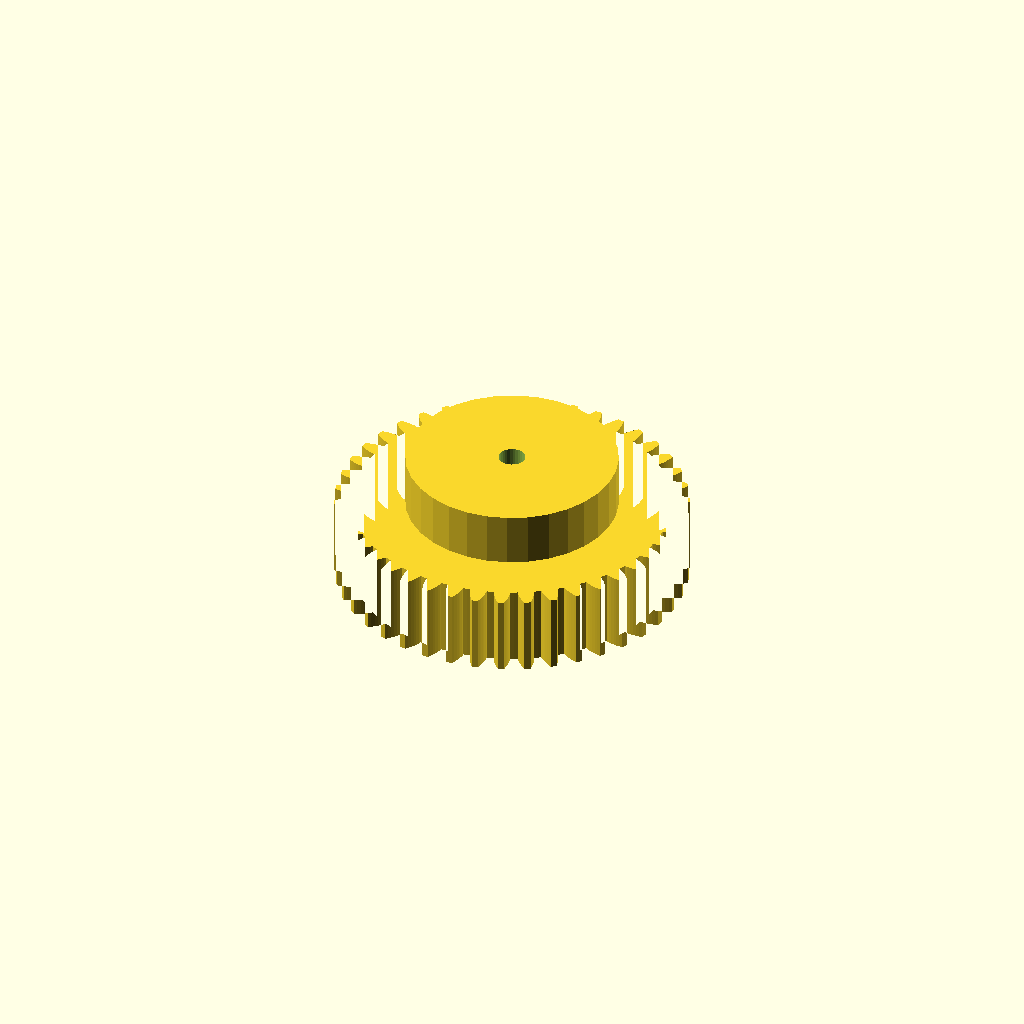
Cell 1: rendered with the file's own defaults.
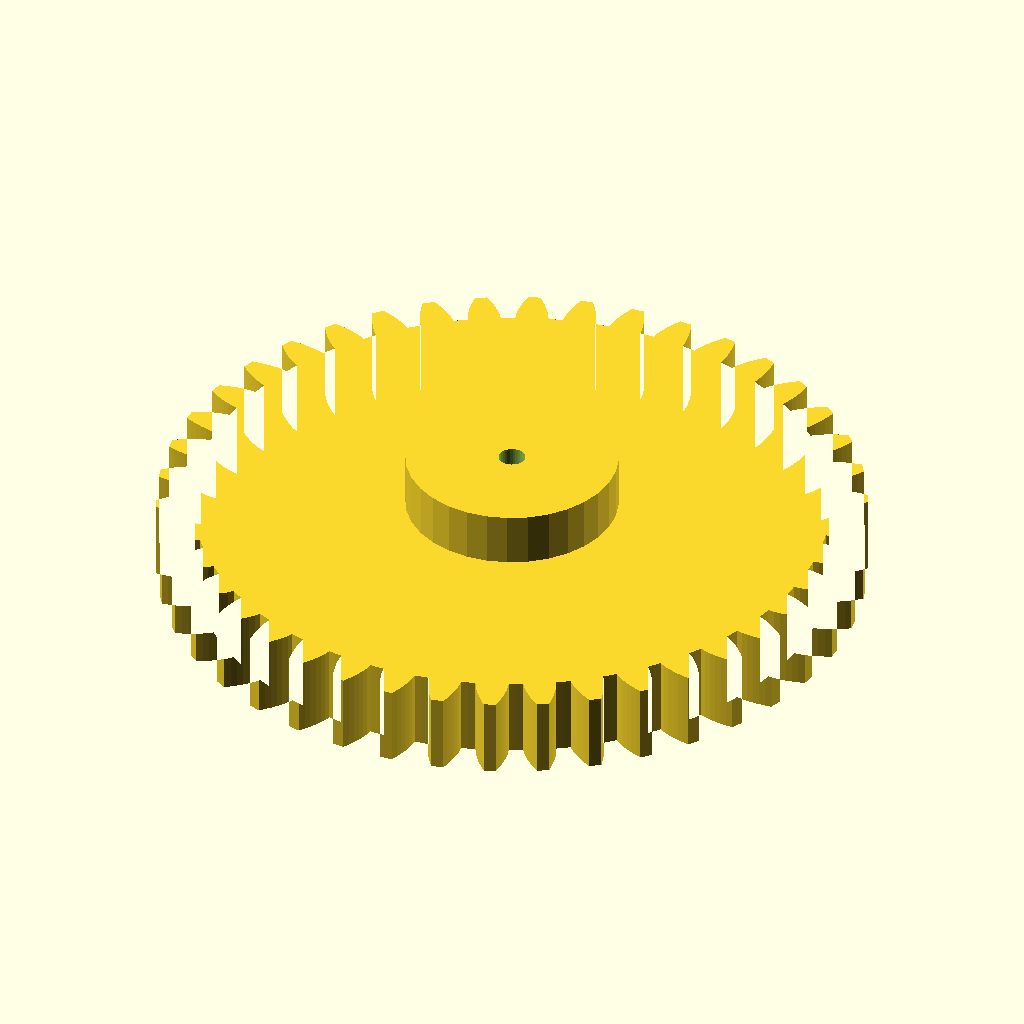
Cell 2: the same model with module_m = 3.
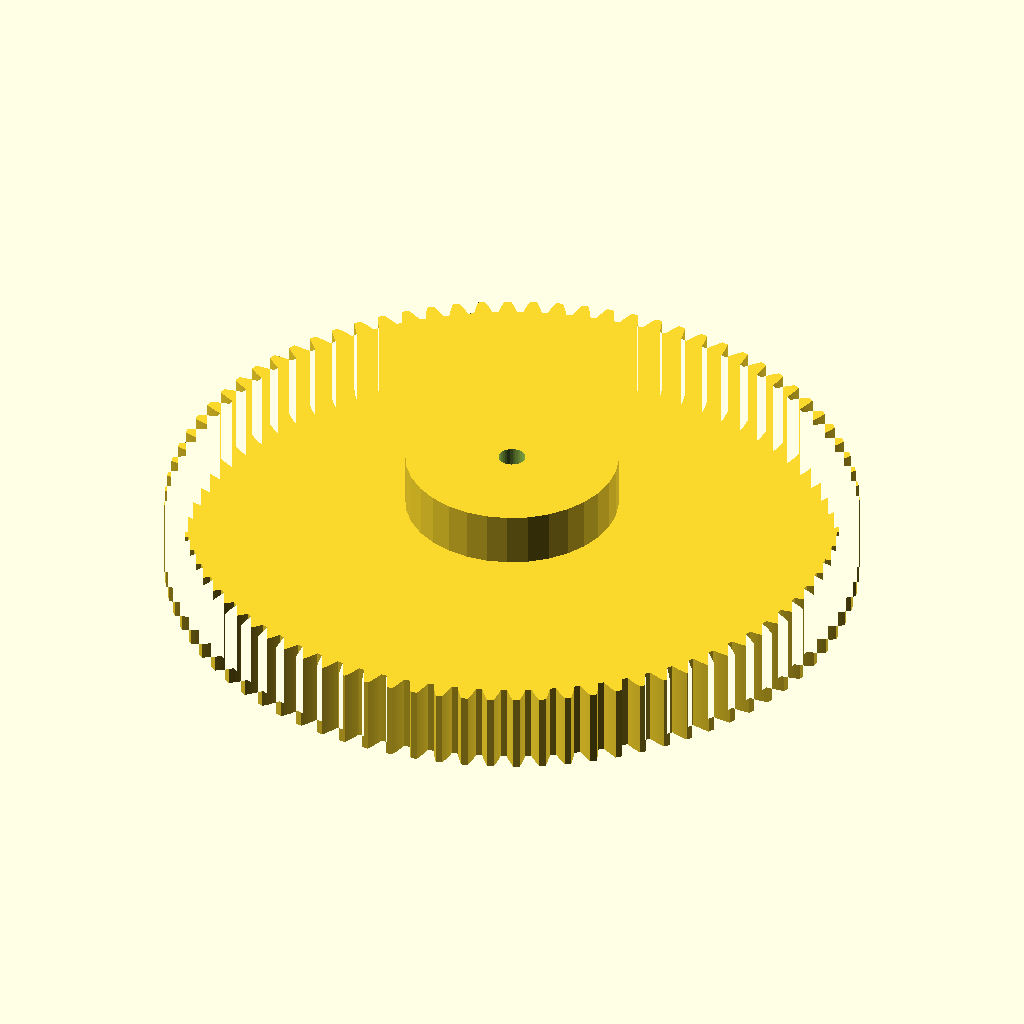
Cell 3: teeth = 84 (everything else at default).
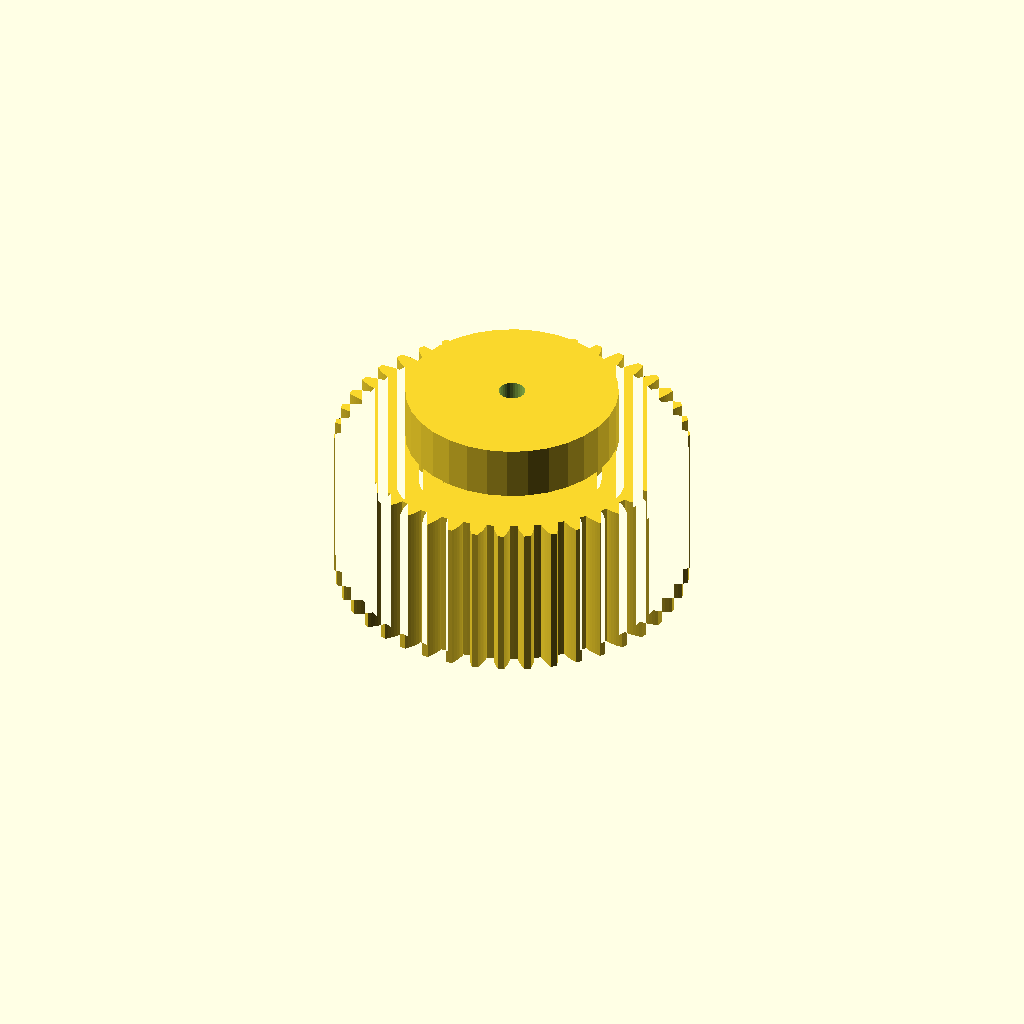
Cell 4: the same model with face_w = 30.
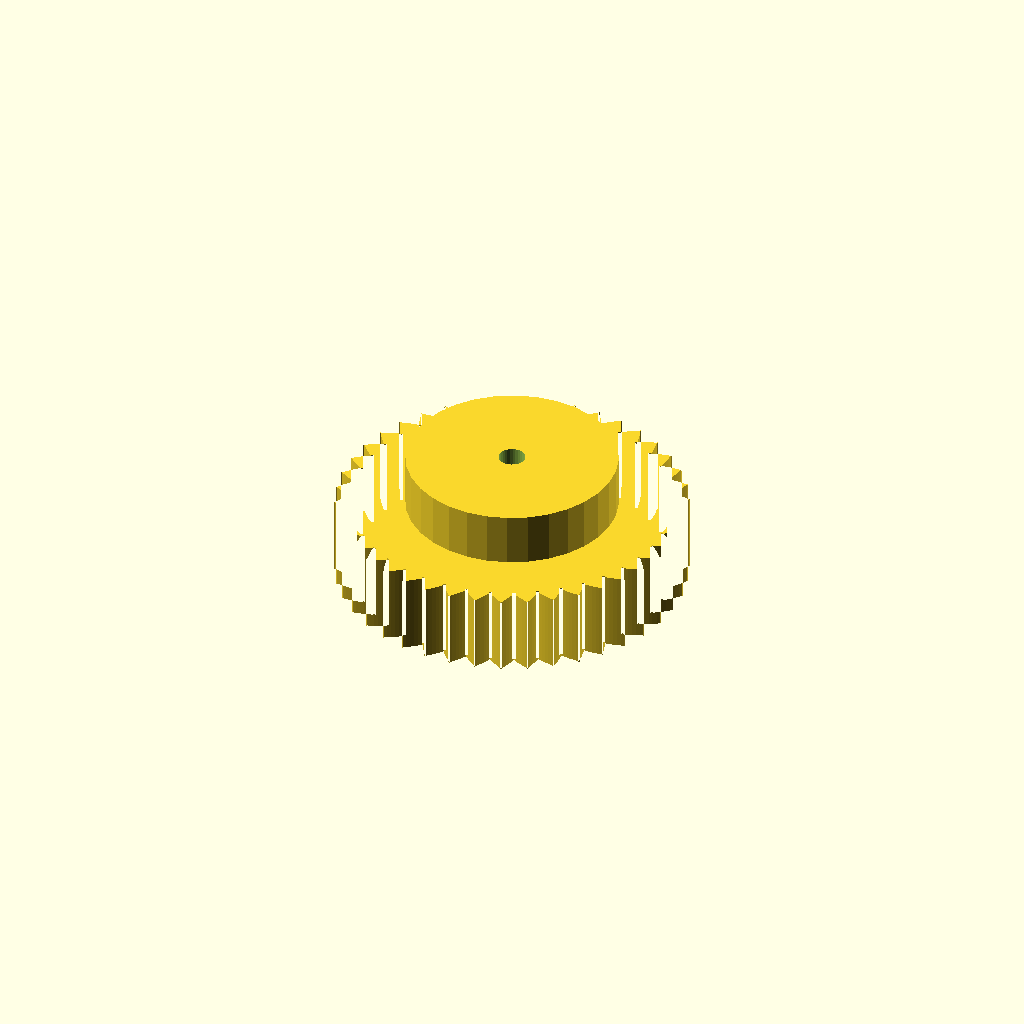
Cell 5 — pa set to 40, the other parameters unchanged.
One fixed orthographic camera (rotation 55°, 0°, 25°; colour scheme Cornfield) for every cell.
The OpenSCAD source (optional_data/data/gen2/spurgears/part_0047.scad):
$fn = 32;

// ----------------------------------------------------------------------
// Spur gear: m=1.5 z=42, 66 mm tip diameter x 25 mm
// ----------------------------------------------------------------------

// --- parameters (mm) ---
module_m = 1.5;           // module
teeth = 42;               // number of teeth
face_w = 15;              // face width
pa = 20;                  // pressure angle, deg
bore_d = 5;               // shaft bore
hub_d = 39.7;             // hub diameter
hub_h = 10;               // hub above the face

/* --- involute profile --- */
pitch_r = module_m * teeth / 2;
base_r = pitch_r * cos(pa);
tip_r = pitch_r + module_m;
root_r = pitch_r - 1.25 * module_m;
flank_steps = 6;

function inv_deg(a) = (tan(a) - a * PI / 180) * 180 / PI;
function flank_r(i) = root_r + (tip_r - root_r) * i / flank_steps;
function half_angle(r) = 90 / teeth + inv_deg(pa) - inv_deg(acos(min(1, base_r / r)));
function tooth_pt(k, i, side) =
    let (r = flank_r(i), a = k * 360 / teeth + side * half_angle(r))
    [r * cos(a), r * sin(a)];

module tooth_profile() {
  polygon(points = [
    for (k = [0 : teeth - 1])
      each [
        for (i = [0 : flank_steps]) tooth_pt(k, i, -1),
        for (i = [flank_steps : -1 : 0]) tooth_pt(k, i, 1),
        let (ta = (k + 0.5) * 360 / teeth)
          [root_r * cos(ta), root_r * sin(ta)]
      ]
  ]);
}

module gear_disc() {
  linear_extrude(height = face_w) tooth_profile();
}

module hub_boss() {
  translate([0, 0, face_w - 1]) cylinder(h = hub_h + 1, d = hub_d);
}

difference() {
  union() {
    gear_disc();
    hub_boss();
  }
  translate([0, 0, -1]) cylinder(h = face_w + hub_h + 3, d = bore_d);
}
Parameter table extracted from the source (name, type, default, range or options):
module_m: number, default 1.5
teeth: number, default 42
face_w: number, default 15
pa: number, default 20
bore_d: number, default 5
hub_d: number, default 39.7
hub_h: number, default 10
flank_steps: number, default 6
